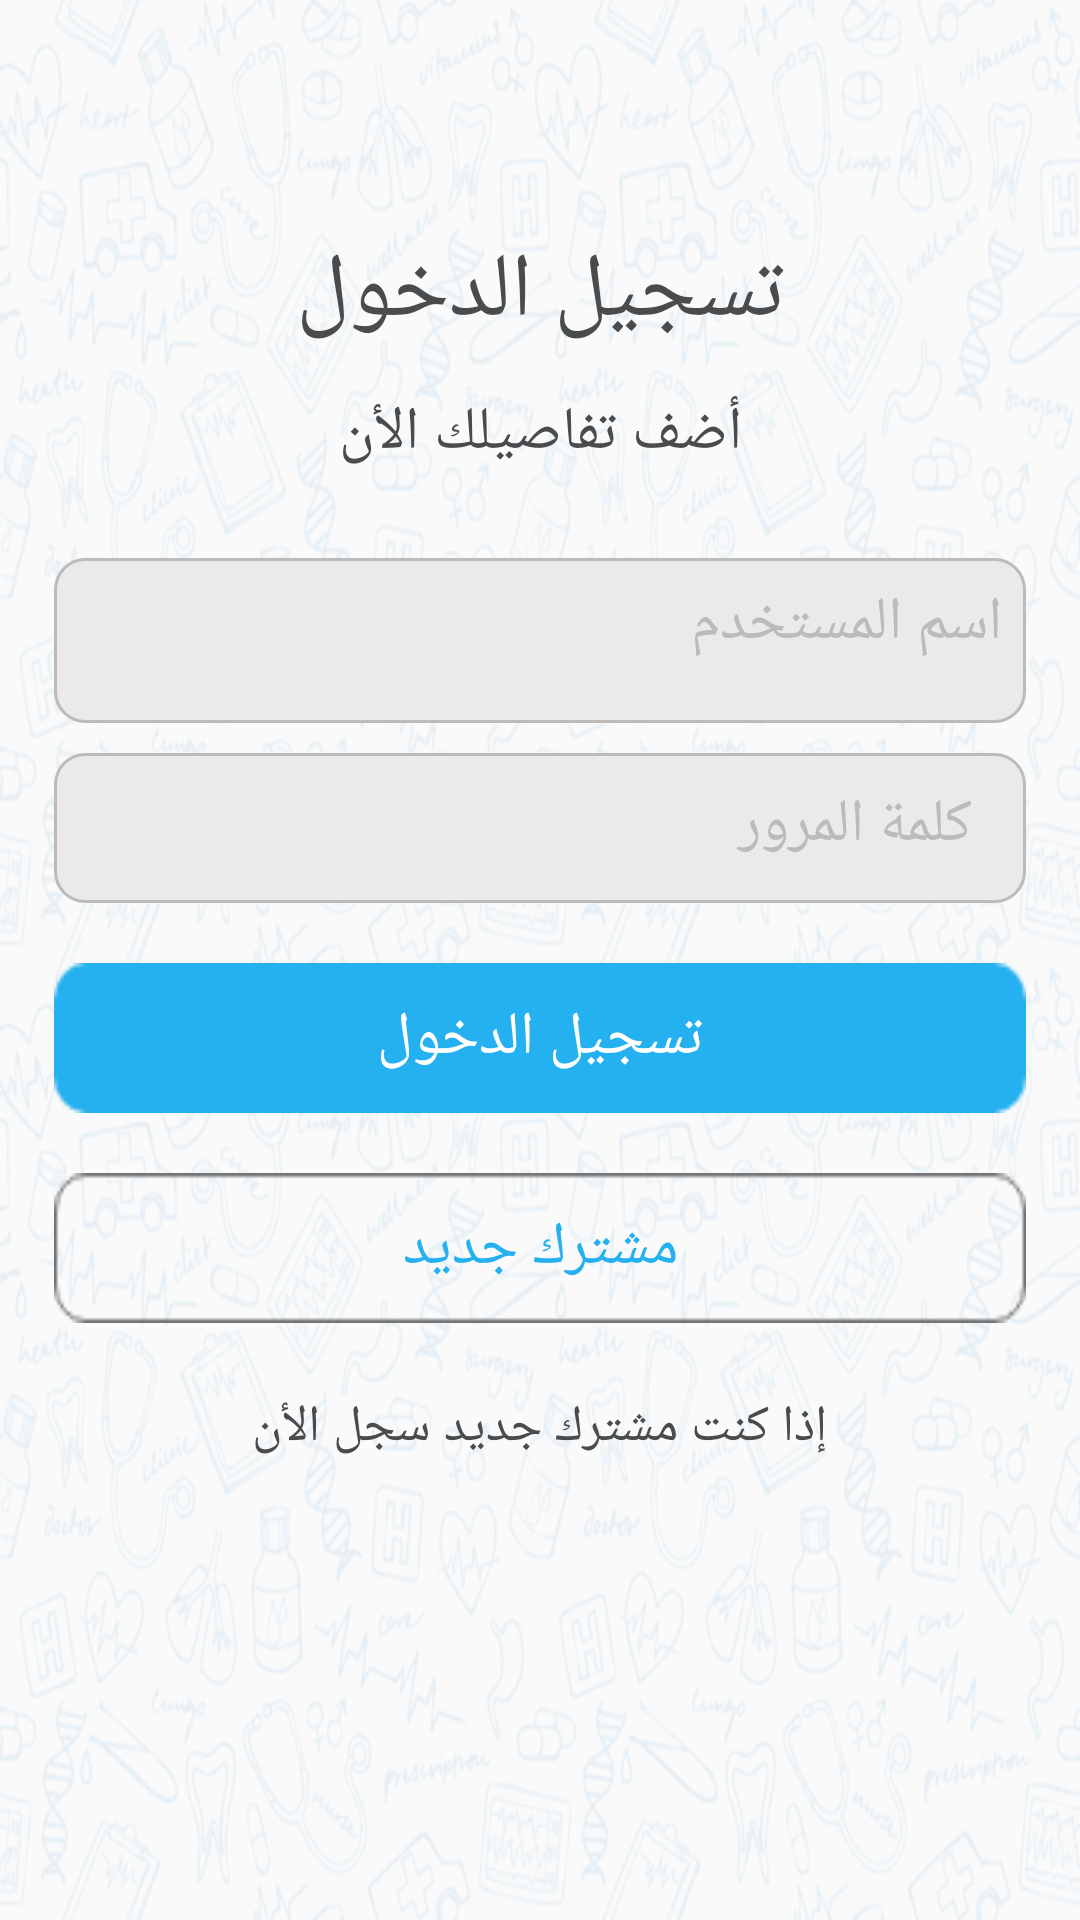

Here is an Android app screen rendered from its layout file. Give the layout XML and the strings, colors and styles it references.
<!-- AndroidManifest.xml: application theme Theme.GtsMedicalCompany -->
<!-- res/layout/activity_login.xml -->
<?xml version="1.0" encoding="utf-8"?>
<androidx.constraintlayout.widget.ConstraintLayout xmlns:android="http://schemas.android.com/apk/res/android"
    xmlns:app="http://schemas.android.com/apk/res-auto"
    xmlns:tools="http://schemas.android.com/tools"
    android:layout_width="match_parent"
    android:layout_height="match_parent"
    android:background="@drawable/background_image"
    tools:context=".ui.activities.LoginActivity">

    <LinearLayout
        android:layout_width="match_parent"
        android:layout_height="0dp"
        android:orientation="vertical"
        android:padding="8dp"
        app:layout_constraintBottom_toBottomOf="@id/guideline5"
        app:layout_constraintTop_toBottomOf="@id/guideline4">

        <com.google.android.material.textview.MaterialTextView
            android:layout_width="match_parent"
            android:layout_height="wrap_content"
            android:text="@string/login"
            android:gravity="center"
            android:textSize="30sp"
            android:padding="5dp"
            android:layout_marginHorizontal="15dp"
            android:textColor="@color/colorDark"
            android:fontFamily="@font/almarai_bold"
            />

        <com.google.android.material.textview.MaterialTextView
            android:layout_width="match_parent"
            android:layout_height="wrap_content"
            android:text="@string/details"
            android:gravity="center"
            android:textSize="20sp"
            android:padding="8dp"
            android:textColor="@color/colorDark"
            android:fontFamily="@font/almarai_light"
            />

        <com.google.android.material.textfield.TextInputEditText
            android:id="@+id/etUserEmail"
            android:layout_width="match_parent"
            android:layout_height="55dp"
            android:gravity="start"
            android:textSize="20sp"
            android:paddingStart="10dp"
            android:hint="@string/user_name"
            android:textColorHint="@color/Grey"
            android:padding="8dp"
            android:inputType="textEmailAddress"
            android:background="@drawable/input_text_shape"
            android:layout_marginTop="20dp"
            android:layout_marginHorizontal="10dp"
            android:textColor="@color/colorDark"
            android:fontFamily="@font/almarai_light"
            tools:ignore="RtlSymmetry" />
        <LinearLayout
            android:layout_width="match_parent"
            android:layout_height="50dp"
            android:orientation="horizontal"
            android:layout_gravity="center"
            android:gravity="center"
            android:layout_marginHorizontal="10dp"
            android:layout_marginTop="10dp"
            android:background="@drawable/input_text_shape">

            <ImageView
                android:id="@+id/showHidePassword"
                android:layout_width="35dp"
                android:layout_height="35dp"
                android:layout_marginStart="8dp"
                android:contentDescription="@string/todo"
                android:src="@drawable/ic_baseline_visibility_off_24"/>
            <com.google.android.material.textfield.TextInputEditText
                android:id="@+id/etUserPassword"
                android:layout_width="match_parent"
                android:layout_height="45dp"
                android:gravity="end"
                android:textSize="20sp"
                android:paddingStart="10dp"
                android:hint="@string/password"
                android:padding="8dp"
                android:background="#EBE9E9"
                android:textColorHint="@color/Grey"
                android:inputType="textWebPassword"
                android:layout_marginHorizontal="10dp"
                android:textColor="@color/colorDark"
                android:fontFamily="@font/almarai_light"
                tools:ignore="RtlSymmetry" />
        </LinearLayout>

        <Button
            android:id="@+id/btnUserLogin"
            android:layout_width="match_parent"
            android:layout_height="50dp"
            android:text="@string/login"
            android:textColor="@color/white"
            android:textSize="20sp"
            android:layout_marginTop="20dp"
            android:fontFamily="@font/almarai_bold"
            android:layout_marginHorizontal="10dp"
            android:background="@drawable/button_shape1"
            />

        <Button
            android:id="@+id/btnUserCreateAccount"
            android:layout_width="match_parent"
            android:layout_height="50dp"
            android:text="@string/new_user"
            android:textColor="@color/colorButton"
            android:textSize="20sp"
            android:layout_marginTop="20dp"
            android:fontFamily="@font/almarai_bold"
            android:layout_marginHorizontal="10dp"
            android:background="@drawable/button_shape2"
            />

        <com.google.android.material.textview.MaterialTextView
            android:layout_width="match_parent"
            android:layout_height="wrap_content"
            android:text="@string/login_text"
            android:gravity="center"
            android:textSize="17sp"
            android:padding="8dp"
            android:layout_marginTop="15dp"
            android:textColor="@color/colorDark"
            android:fontFamily="@font/almarai_bold"
            />

    </LinearLayout>

    <androidx.constraintlayout.widget.Guideline
        android:id="@+id/guideline4"
        android:layout_width="wrap_content"
        android:layout_height="wrap_content"
        android:orientation="horizontal"
        app:layout_constraintGuide_percent="0.1" />

    <androidx.constraintlayout.widget.Guideline
        android:id="@+id/guideline5"
        android:layout_width="wrap_content"
        android:layout_height="wrap_content"
        android:orientation="horizontal"
        app:layout_constraintGuide_percent="0.85" />

</androidx.constraintlayout.widget.ConstraintLayout>
<!-- resources referenced by this layout -->
<resources>
  <color name="Grey">#BDBABA</color>
  <color name="colorButton">#25B0EF</color>
  <color name="colorDark">#4A4B4D</color>
  <color name="white">#FFFFFFFF</color>
  <!-- drawable background_image: png bitmap (drawable, 472112 bytes) -->
  <!-- drawable button_shape1: png bitmap (drawable, 917 bytes) -->
  <!-- drawable button_shape2: png bitmap (drawable, 996 bytes) -->
  <!-- drawable input_text_shape (drawable) -->
  <?xml version="1.0" encoding="utf-8"?>
  <shape xmlns:android="http://schemas.android.com/apk/res/android"
      android:shape="rectangle">
  
      <solid android:color="#EBE9E9"/>
      <corners android:radius="10dp"/>
  
      <stroke android:color="@color/Grey"
          android:width="1dp"/>
  
  </shape>
  <string name="details">أضف تفاصيلك الأن</string>
  <string name="login">تسجيل الدخول</string>
  <string name="login_text">إذا كنت مشترك جديد سجل الأن</string>
  <string name="new_user">مشترك جديد</string>
  <string name="password">كلمة المرور</string>
  <string name="todo">TODO</string>
  <string name="user_name">اسم المستخدم</string>
  <style name="Theme.GtsMedicalCompany" parent="Theme.MaterialComponents.DayNight.NoActionBar.Bridge">
          
          <item name="colorPrimary">@color/colorButton</item>
          <item name="colorPrimaryVariant">@color/Grey</item>
          <item name="colorOnPrimary">@color/colorDark</item>
          
          <item name="colorSecondary">@color/teal_200</item>
          <item name="colorSecondaryVariant">@color/teal_700</item>
          <item name="colorOnSecondary">@color/black</item>
          
          <item name="android:statusBarColor" tools:targetApi="l">?attr/colorPrimaryVariant</item>
          
      </style>
  <color name="teal_200">#FF03DAC5</color>
  <color name="teal_700">#FF018786</color>
  <color name="black">#FF000000</color>
</resources>
